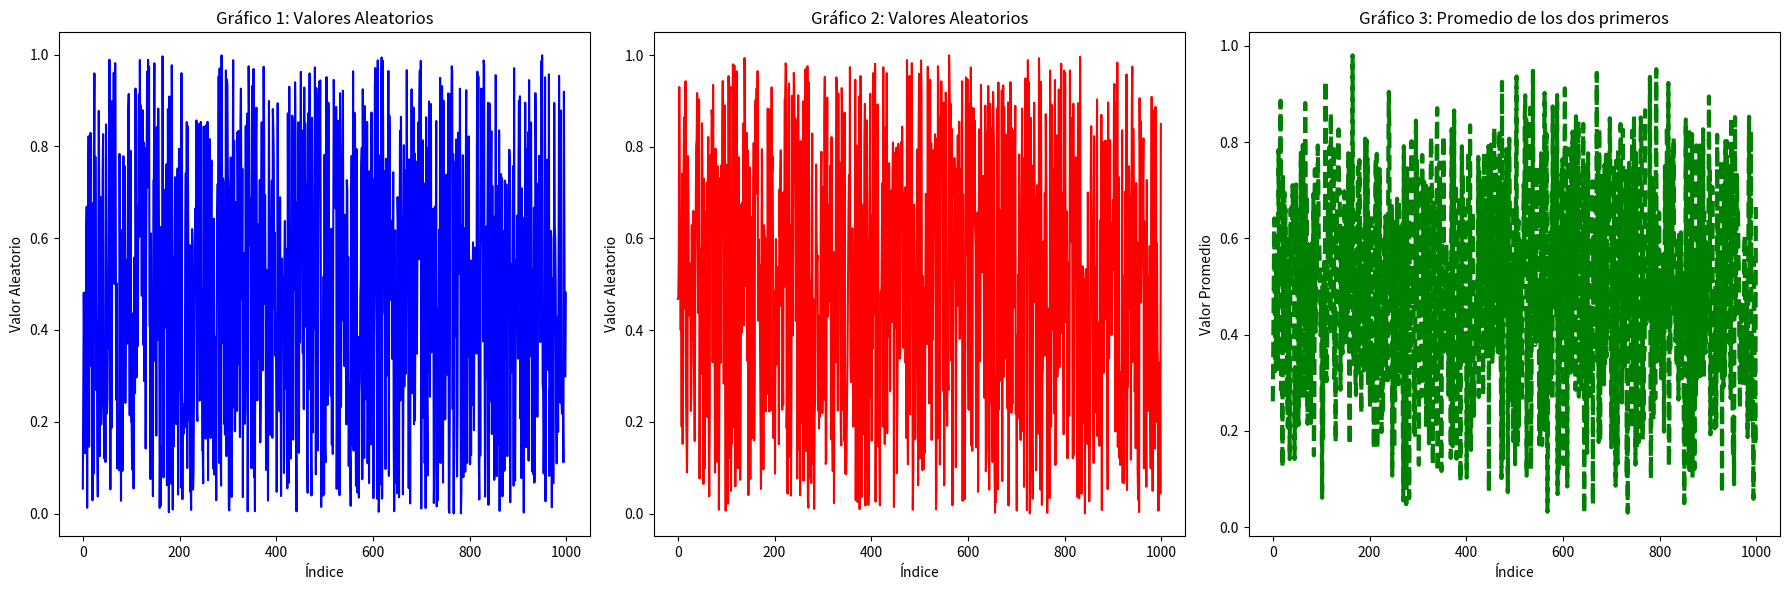

Recreate this plot in Python.
import matplotlib.pyplot as plt
import random

# Generar datos aleatorios para la primera gráfica
x1 = list(range(1000))
y1 = [random.random() for _ in x1]

# Generar datos aleatorios para la segunda gráfica
x2 = list(range(1000))
y2 = [random.random() for _ in x2]

# Calcular el promedio de las dos primeras gráficas
y_avg = [(y1[i] + y2[i]) / 2 for i in range(1000)]

# Crear la figura y los subgráficos
fig, axs = plt.subplots(1, 3, figsize=(18, 6))

# Graficar en el primer subgráfico
axs[0].plot(x1, y1, color='blue')
axs[0].set_title('Gráfico 1: Valores Aleatorios')
axs[0].set_xlabel('Índice')
axs[0].set_ylabel('Valor Aleatorio')

# Graficar en el segundo subgráfico
axs[1].plot(x2, y2, color='red')
axs[1].set_title('Gráfico 2: Valores Aleatorios')
axs[1].set_xlabel('Índice')
axs[1].set_ylabel('Valor Aleatorio')

# Graficar en el tercer subgráfico (promedio)
axs[2].plot(x1, y_avg, color='green', linewidth=3, linestyle='--')
axs[2].set_title('Gráfico 3: Promedio de los dos primeros')
axs[2].set_xlabel('Índice')
axs[2].set_ylabel('Valor Promedio')

# Ajustar diseño y mostrar gráficos
plt.tight_layout()

# Guardar la figura en disco
plt.savefig('tres_graficas_valores_aleatorios.png')

# Mostrar la figura
plt.show()